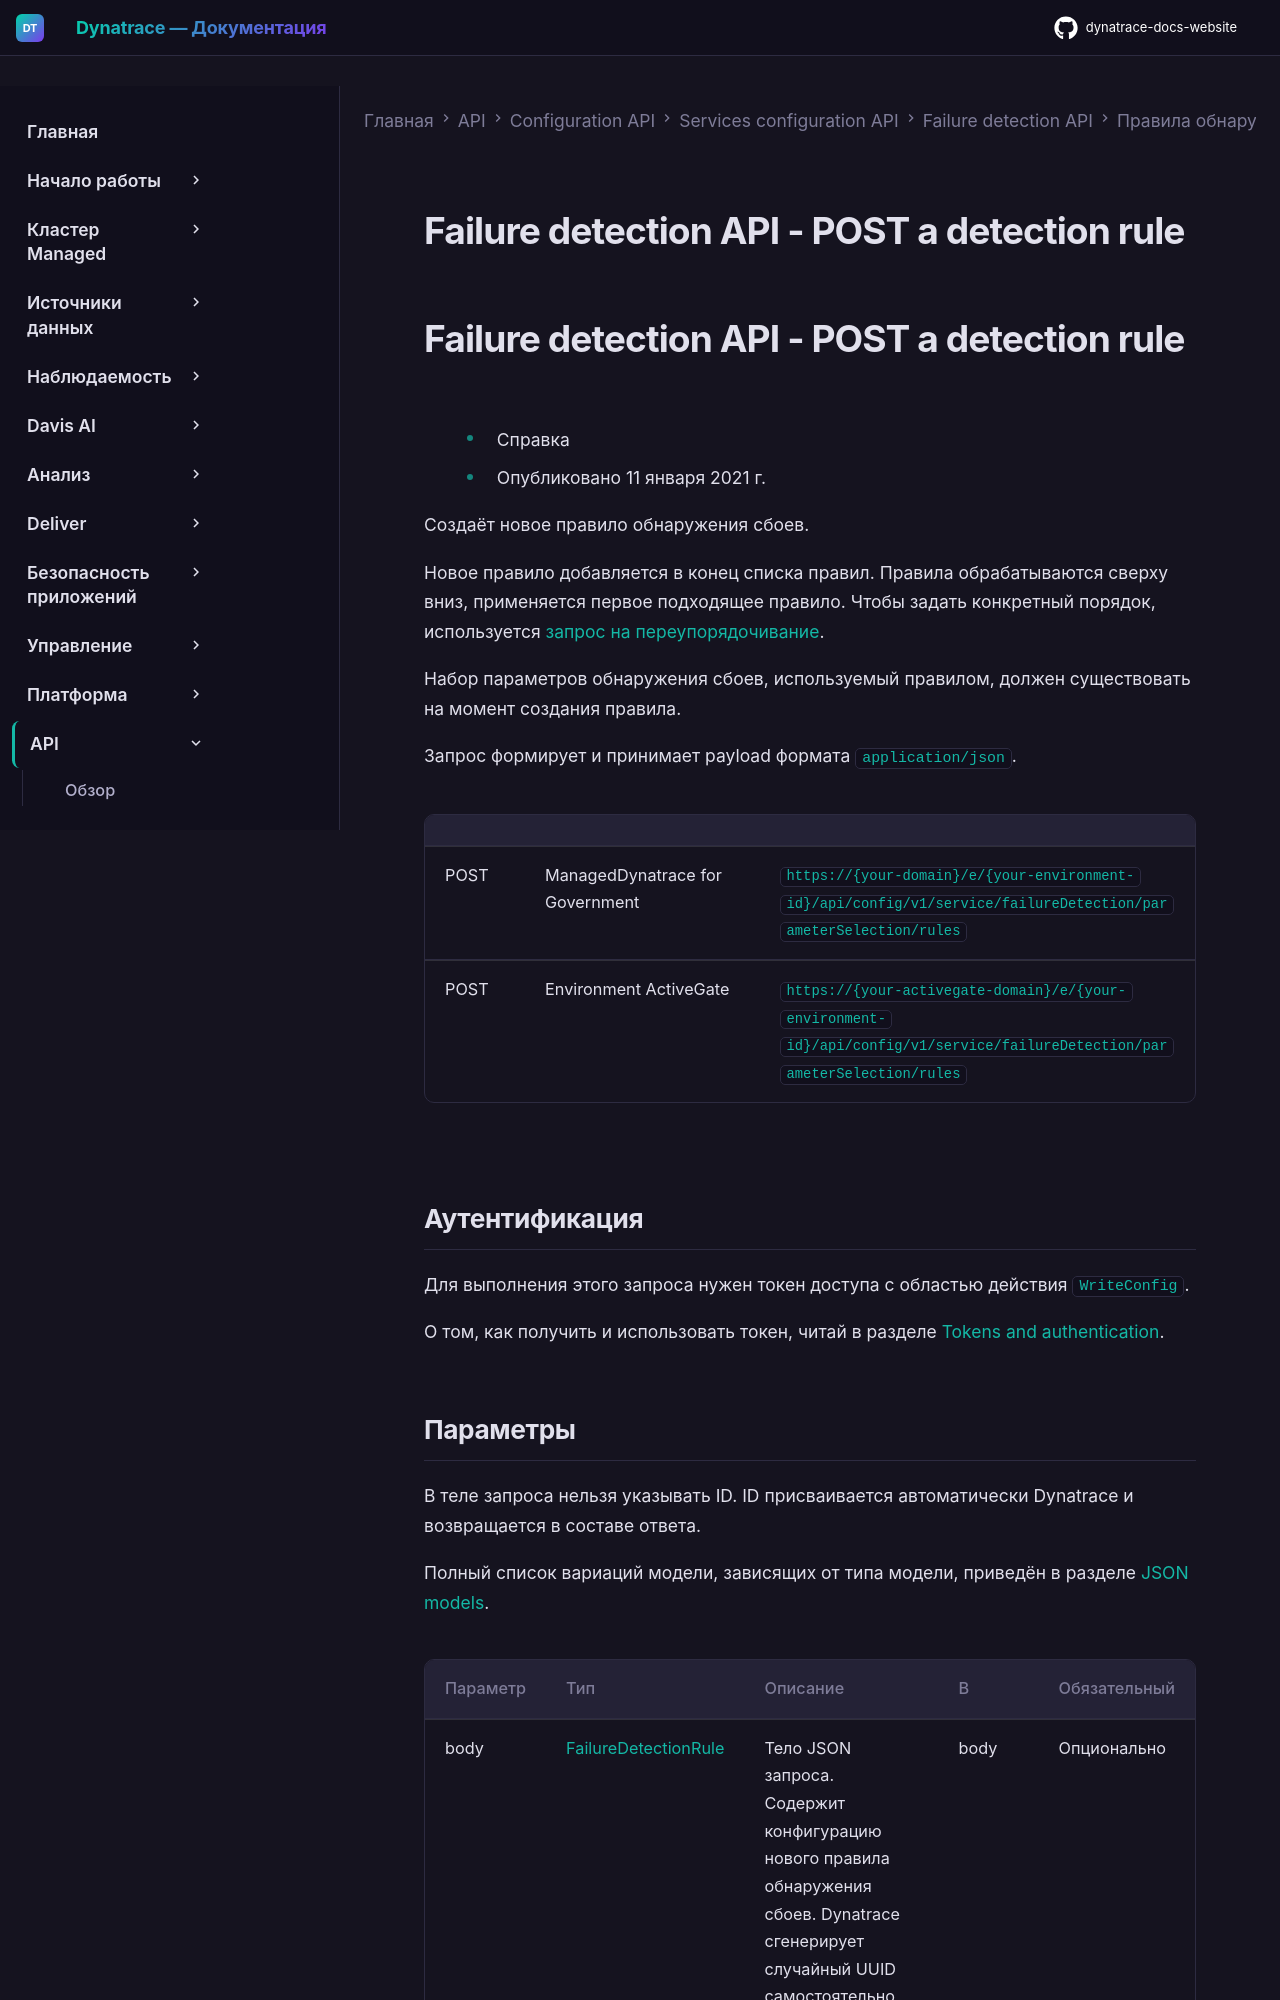

repository: Yerkebulan-Ardabayev/dynatrace-docs-website · page: managed-ru/dynatrace-api/configuration-api/service-api/failure-detection/detection-rules/post-rule/index.html · generator: mkdocs

---
title: Failure detection API - POST a detection rule
source: https://docs.dynatrace.com/managed/dynatrace-api/configuration-api/service-api/failure-detection/detection-rules/post-rule
---

# Failure detection API - POST a detection rule

# Failure detection API - POST a detection rule

* Справка
* Опубликовано 11 января 2021 г.

Создаёт новое правило обнаружения сбоев.

Новое правило добавляется в конец списка правил. Правила обрабатываются сверху вниз, применяется первое подходящее правило. Чтобы задать конкретный порядок, используется [запрос на переупорядочивание](/managed/dynatrace-api/configuration-api/service-api/failure-detection/detection-rules/reorder-rules "Change the order of failure detection rules via the Dynatrace API.").

Набор параметров обнаружения сбоев, используемый правилом, должен существовать на момент создания правила.

Запрос формирует и принимает payload формата `application/json`.

|  |  |  |
| --- | --- | --- |
| POST | ManagedDynatrace for Government | `https://{your-domain}/e/{your-environment-id}/api/config/v1/service/failureDetection/parameterSelection/rules` |
| POST | Environment ActiveGate | `https://{your-activegate-domain}/e/{your-environment-id}/api/config/v1/service/failureDetection/parameterSelection/rules` |
